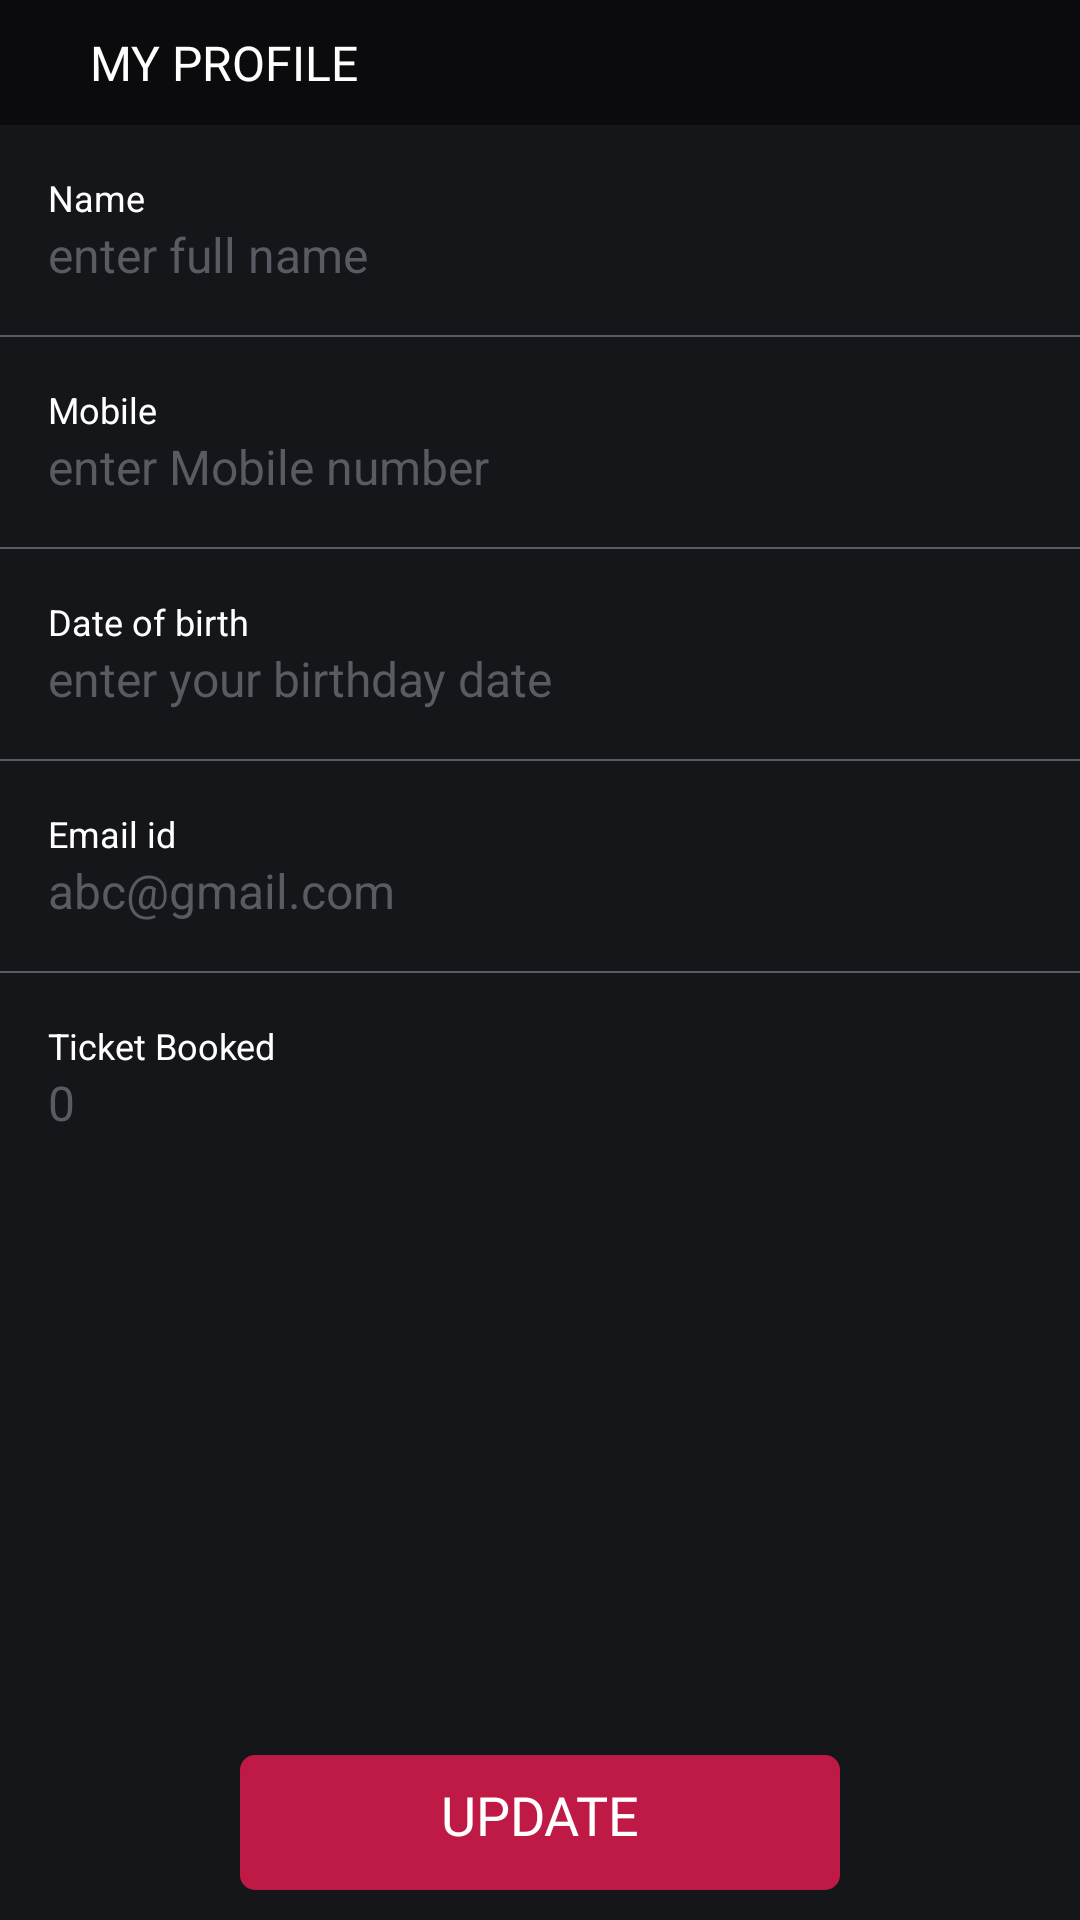

The Android layout XML behind this screen, and the referenced resources:
<!-- AndroidManifest.xml: application theme AppTheme -->
<!-- res/layout/fragment_my_profile.xml -->
<?xml version="1.0" encoding="utf-8"?>
<RelativeLayout xmlns:android="http://schemas.android.com/apk/res/android"
    xmlns:tools="http://schemas.android.com/tools"
    android:layout_width="match_parent"
    android:layout_height="match_parent"
    android:background="@color/colorBackground"
    android:orientation="vertical"
    tools:context=".fragments.MyProfileFragment">

    <ScrollView
        android:id="@+id/scrollView"
        android:layout_width="match_parent"
        android:layout_height="match_parent"
        android:layout_above="@+id/btnUpdate">

        <LinearLayout
            android:layout_width="match_parent"
            android:layout_height="wrap_content"
            android:orientation="vertical">

            <TextView
                android:layout_width="match_parent"
                android:layout_height="wrap_content"
                android:background="#0b0b0d"
                android:fontFamily="@font/roboto_light"
                android:paddingLeft="30dp"
                android:paddingTop="10dp"
                android:paddingRight="30dp"
                android:paddingBottom="10dp"
                android:text="@string/my_profile"
                android:textColor="@android:color/white"
                android:textSize="16sp" />

            <LinearLayout
                android:layout_width="match_parent"
                android:layout_height="wrap_content"
                android:orientation="vertical"
                android:padding="@dimen/dimen_16dp">

                <TextView
                    android:layout_width="match_parent"
                    android:layout_height="wrap_content"
                    android:text="Name"

                    android:textColor="@color/whiteColor"
                    android:textSize="@dimen/sp12" />

                <EditText
                    android:id="@+id/edtFullName"
                    android:layout_width="match_parent"
                    android:layout_height="wrap_content"
                    android:background="@android:color/transparent"
                    android:hint="enter full name"
                    android:textColorHint="@color/grey"
                    android:textColor="@color/whiteColor"
                    android:textSize="@dimen/sp16" />
            </LinearLayout>

            <View
                android:layout_width="match_parent"
                android:layout_height="0.5dp"
                android:background="@color/grey" />

            <LinearLayout
                android:layout_width="match_parent"
                android:layout_height="wrap_content"
                android:orientation="vertical"
                android:padding="@dimen/dimen_16dp">

                <TextView
                    android:layout_width="match_parent"
                    android:layout_height="wrap_content"
                    android:text="Mobile"
                    android:textColor="@color/whiteColor"
                    android:textSize="@dimen/sp12" />

                <EditText
                    android:id="@+id/edtMobile"
                    android:layout_width="match_parent"
                    android:inputType="phone"
                    android:layout_height="wrap_content"
                    android:background="@android:color/transparent"
                    android:hint="enter Mobile number"
                    android:textColorHint="@color/grey"
                    android:textColor="@color/whiteColor"
                    android:textSize="@dimen/sp16" />
            </LinearLayout>

            <View
                android:layout_width="match_parent"
                android:layout_height="0.5dp"
                android:background="@color/grey" />


            <LinearLayout
                android:layout_width="match_parent"
                android:layout_height="wrap_content"
                android:orientation="vertical"
                android:padding="@dimen/dimen_16dp">

                <TextView
                    android:layout_width="match_parent"
                    android:layout_height="wrap_content"
                    android:text="Date of birth"
                    android:textColor="@color/whiteColor"
                    android:textSize="@dimen/sp12" />

                <TextView
                    android:id="@+id/txtDob"
                    android:layout_width="match_parent"
                    android:layout_height="wrap_content"
                    android:background="@android:color/transparent"
                    android:hint="enter your birthday date"
                    android:textColor="@color/whiteColor"
                    android:textColorHint="@color/grey"
                    android:textSize="@dimen/sp16" />
            </LinearLayout>

            <View
                android:layout_width="match_parent"
                android:layout_height="0.5dp"
                android:background="@color/grey" />

            <LinearLayout
                android:layout_width="match_parent"
                android:layout_height="wrap_content"
                android:orientation="vertical"
                android:padding="@dimen/dimen_16dp">

                <TextView
                    android:layout_width="match_parent"
                    android:layout_height="wrap_content"
                    android:text="Email id"
                    android:textColor="@color/whiteColor"
                    android:textSize="@dimen/sp12" />

                <TextView
                    android:id="@+id/txtEmailId"
                    android:layout_width="match_parent"
                    android:layout_height="wrap_content"
                    android:background="@android:color/transparent"
                    android:text="abc@gmail.com"
                    android:textColor="@color/grey"
                    android:textSize="@dimen/sp16" />
            </LinearLayout>

            <View
                android:layout_width="match_parent"
                android:layout_height="0.5dp"
                android:background="@color/grey" />


            <LinearLayout
                android:layout_width="match_parent"
                android:layout_height="wrap_content"
                android:orientation="vertical"
                android:padding="@dimen/dimen_16dp">

                <TextView
                    android:layout_width="match_parent"
                    android:layout_height="wrap_content"
                    android:text="Ticket Booked"
                    android:textColor="@color/whiteColor"
                    android:textSize="@dimen/sp12" />

                <TextView
                    android:id="@+id/txtBookedCount"
                    android:layout_width="match_parent"
                    android:layout_height="wrap_content"
                    android:background="@android:color/transparent"
                    android:textColorHint="@color/grey"
                    android:textColor="@color/grey"
                    android:text="0"
                    android:textSize="@dimen/sp16" />
            </LinearLayout>


        </LinearLayout>
    </ScrollView>

    <Button
        android:id="@+id/btnUpdate"
        style="?android:attr/borderlessButtonStyle"
        android:layout_width="200dp"
        android:layout_height="45dp"
        android:layout_alignParentBottom="true"
        android:layout_centerHorizontal="true"
        android:layout_marginTop="@dimen/form_view_margin"
        android:layout_marginBottom="@dimen/form_view_margin"
        android:background="@drawable/edit_text_style_4"
        android:fontFamily="@font/lato_bold"
        android:paddingBottom="5dp"
        android:text="@string/update"
        android:textColor="@android:color/white"
        android:textSize="18sp" />

</RelativeLayout>
<!-- resources referenced by this layout -->
<resources>
  <color name="colorBackground">#15161a</color>
  <color name="grey">#595a62</color>
  <color name="whiteColor">#ffffff</color>
  <dimen name="dimen_16dp">16dp</dimen>
  <dimen name="form_view_margin">10dp</dimen>
  <dimen name="sp12">12sp</dimen>
  <dimen name="sp16">16sp</dimen>
  <!-- drawable edit_text_style_4 (drawable) -->
  <?xml version="1.0" encoding="utf-8" ?>
  <shape xmlns:android="http://schemas.android.com/apk/res/android"
      android:shape="rectangle"
      android:thickness="0dp">
  
      <solid android:color="#be1a45" />
  
      <corners android:radius="@dimen/form_view_radius" />
  
  </shape>
  <string name="my_profile">MY PROFILE</string>
  <string name="update">UPDATE</string>
  <style name="AppTheme" parent="Theme.AppCompat.Light.NoActionBar">
          
          <item name="colorPrimary">@color/colorPrimary</item>
          <item name="colorPrimaryDark">@color/colorPrimaryDark</item>
          <item name="colorAccent">@color/colorAccent</item>
  
     
          <item name="android:background">@null</item>
      </style>
  <dimen name="form_view_radius">5dp</dimen>
  <color name="colorPrimary">#1b1b1f</color>
  <color name="colorPrimaryDark">#1b1b1f</color>
  <color name="colorAccent">#D81B60</color>
</resources>
